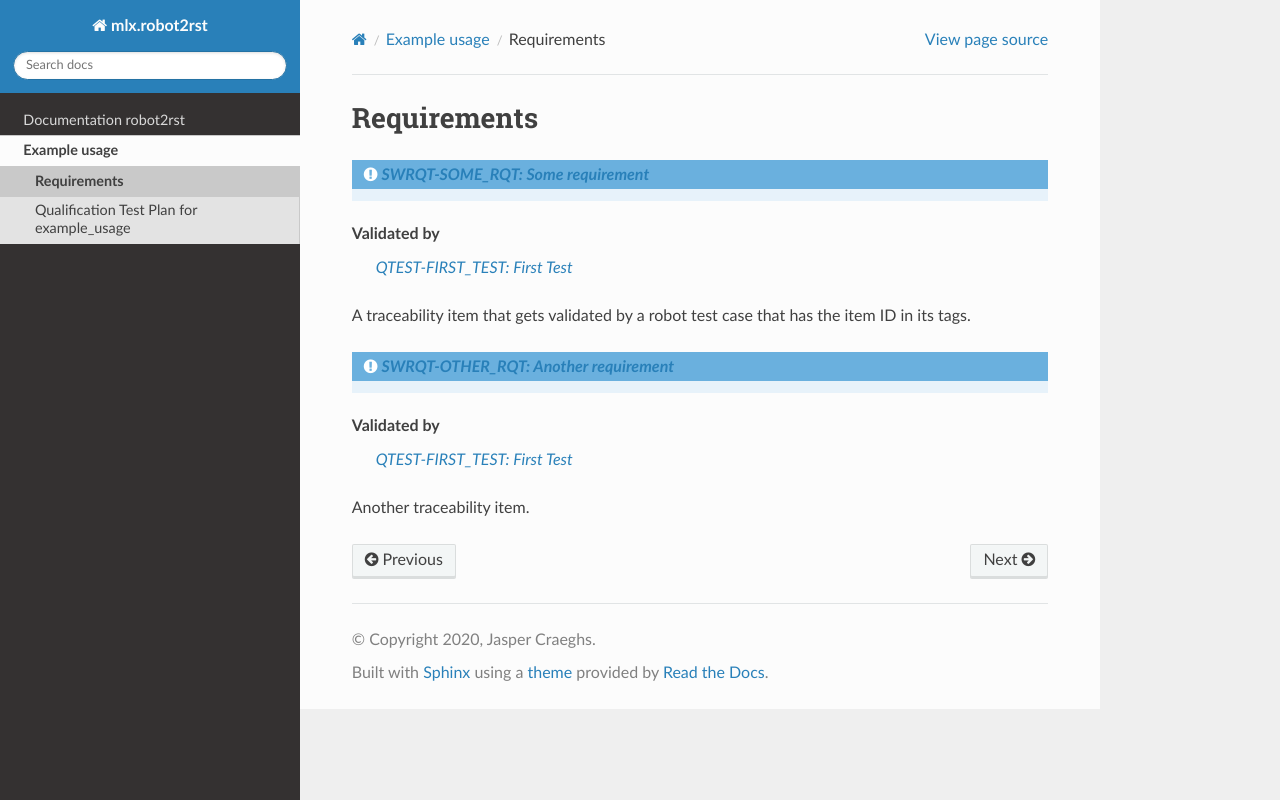

repository: melexis/robot2rst · page: requirements.html · generator: sphinx

============
Requirements
============

.. item:: SWRQT-SOME_RQT Some requirement

    A traceability item that gets validated by a robot test case that has the item ID in its tags.

.. item:: SWRQT-OTHER_RQT Another requirement

    Another traceability item.
